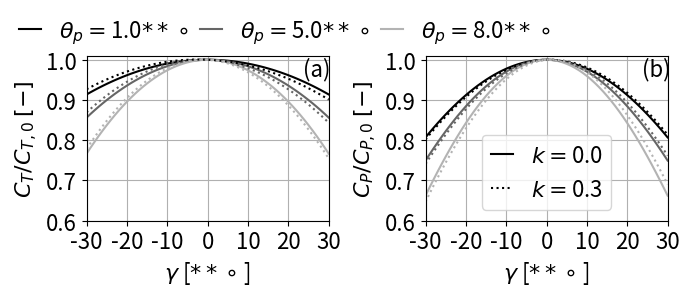

Generate this figure with matplotlib:
import numpy as np
from scipy.optimize import fsolve
import matplotlib.pyplot as plt  
plt.close("all")
#%%
colors = np.array([[0,0,0],[0.4,0.4,0.4],[0.7,0.7,0.7]])
style  = np.array(["-",":"])
#%% Define function to compute C_T
def find_ct(x,*data):
    sigma,cd,cl_alfa,gamma,delta,k,cosMu,sinMu,tsr,theta,mu = data
    CD = np.cos(np.deg2rad(delta))
    CG = np.cos(np.deg2rad(gamma))
    SD = np.sin(np.deg2rad(delta))
    SG = np.sin(np.deg2rad(gamma))
    a = (1- ( (1+np.sqrt(1-x-1/16*x**2*sinMu**2))/(2*(1+1/16*x*sinMu**2))) )    
    k_1s = -1*(15*np.pi/32*np.tan((mu+np.cos(mu)**2*np.sin(mu)*(x/2))/2));
    I1 = -(np.pi*cosMu*(tsr - CD*SG*k)*(a - 1) 
           + (CD*CG*cosMu*k_1s*SD*a*k*np.pi*(2*tsr - CD*SG*k))/(8*sinMu))/(2*np.pi)
    I2 = (np.pi*sinMu**2 + (np.pi*(CD**2*CG**2*SD**2*k**2 
                                   + 3*CD**2*SG**2*k**2 - 8*CD*tsr*SG*k 
                                   + 8*tsr**2))/12)/(2*np.pi)
    return (sigma*(cd+cl_alfa)*(I1) - sigma*cl_alfa*theta*(I2)) - x
# Define function to compute C_P
def find_cp(sigma,cd,cl_alfa,gamma,delta,k,cosMu,sinMu,tsr,theta,ct,mu):
    a = 1-((1+np.sqrt(1-ct-1/16*sinMu**2*ct**2))/(2*(1+1/16*ct*sinMu**2)))
    SG = np.sin(np.deg2rad(gamma))
    CG = np.cos(np.deg2rad(gamma))                
    SD = np.sin(np.deg2rad(delta))  
    CD = np.cos(np.deg2rad(delta))  
    k_1s = -1*(15*np.pi/32*np.tan((mu+np.cos(mu)**2*np.sin(mu)*(ct/2))/2));
    
    cp = sigma*((np.pi*cosMu**2*tsr*cl_alfa*(a - 1)**2 
                 - (tsr*cd*np.pi*(CD**2*CG**2*SD**2*k**2 + 3*CD**2*SG**2*k**2 - 8*CD*tsr*SG*k + 8*tsr**2))/16 
                 - (np.pi*tsr*sinMu**2*cd)/2 - (2*np.pi*cosMu*tsr**2*cl_alfa*theta)/3 
                 + (np.pi*cosMu**2*k_1s**2*tsr*a**2*cl_alfa)/4 
                 + (2*np.pi*cosMu*tsr**2*a*cl_alfa*theta)/3 + (2*np.pi*CD*cosMu*tsr*SG*cl_alfa*k*theta)/3 
                 + (CD**2*cosMu**2*tsr*cl_alfa*k**2*np.pi*(a - 1)**2*(CG**2*SD**2 + SG**2))/(4*sinMu**2) 
                 - (2*np.pi*CD*cosMu*tsr*SG*a*cl_alfa*k*theta)/3 
                 + (CD**2*cosMu**2*k_1s**2*tsr*a**2*cl_alfa*k**2*np.pi*(3*CG**2*SD**2 + SG**2))/(24*sinMu**2) 
                 - (np.pi*CD*CG*cosMu**2*k_1s*tsr*SD*a*cl_alfa*k)/sinMu 
                 + (np.pi*CD*CG*cosMu**2*k_1s*tsr*SD*a**2*cl_alfa*k)/sinMu 
                 + (np.pi*CD*CG*cosMu*k_1s*tsr**2*SD*a*cl_alfa*k*theta)/(5*sinMu) 
                 - (np.pi*CD**2*CG*cosMu*k_1s*tsr*SD*SG*a*cl_alfa*k**2*theta)/(10*sinMu))/(2*np.pi))
    
    return cp
#%% Load variables
sigma           = 0.0416                        # rotor solidity        [-]
cd              = 0.004                         # drag coefficient      [-]
c_l_alpha       = 4.796                         # lift slope            [1/rad]
beta            = -3.177                        # blade twist angle     [deg]
gamma_array     = np.linspace(-30,30,61)        # rotor yaw angle       [deg]
delta           = -5                            # rotor tilt angle      [deg]
tsr             = 8                             # tip speed ratio       [-]
theta_arr       = np.deg2rad(np.array([1,5,8])) # blade pitch angle     [deg]
k_arr           = np.array([0, 0.3])            # inflow shear (linear) [-]
#%% solve for C_T with initial condition x0
x0   = 0.6
idx0 = np.where(gamma_array==0)
c    = 0                                        # counter
plt.figure(figsize=(7, 3.0), dpi=120)
for k in k_arr:
    cc = 0
    for theta_p in theta_arr:
        ct    = np.zeros(np.size(gamma_array))
        cp    = np.zeros(np.size(gamma_array))
        theta = theta_p + np.deg2rad(beta)
        ccc  = 0
        for gamma in gamma_array:
          # define total misalignment angle mu               
          mu = np.arccos(np.cos(np.deg2rad(gamma))*np.cos(np.deg2rad(delta)))
          data = (sigma,cd,c_l_alpha,gamma,delta,k,np.cos(mu),np.sin(mu),tsr,theta,mu)
          ct[ccc] = fsolve(find_ct, x0,args=data)
          # get C_P
          cp[ccc] = find_cp(sigma,cd,c_l_alpha,gamma,delta,k,np.cos(mu),np.sin(mu),tsr,theta,ct[ccc],mu)
          ccc += 1
        plt.subplot(1,2,1)
        if c == 0:
            plt.plot(gamma_array,ct/ct[idx0],color=colors[cc,:],linestyle=style[c],label=r'$\theta_p=$' + str(np.rad2deg(theta_p)) + '$**\circ$')
        else:
            plt.plot(gamma_array,ct/ct[idx0],color=colors[cc,:],linestyle=style[c])           
        plt.subplot(1,2,2)
        if cc == 0:
            plt.plot(gamma_array,cp/cp[idx0],color=colors[cc,:],linestyle=style[c],label=r'$k=$' + str(k))
        else:
            plt.plot(gamma_array,cp/cp[idx0],color=colors[cc,:],linestyle=style[c])            
        cc += 1
    c += 1
#%% Plot
plt.subplot(1,2,1)
plt.ylabel('$C_T/C_{T,0}$ $[-]$',fontsize=16)
plt.legend(ncol=3,handlelength=1,columnspacing=0.5,frameon=False,bbox_to_anchor = (2,1.35),fontsize=16)
plt.subplot(1,2,2)    
plt.ylabel('$C_P/C_{P,0}$ $[-]$',fontsize=16)
plt.legend(ncol=1,handlelength=1,columnspacing=0.5,frameon=True,fontsize=16)
letters = np.array(["(a)","(b)"])
for i in np.arange(2):
    plt.subplot(1,2,i+1)
    plt.xlabel('$\gamma$ [$**\circ$]',fontsize=16)
    plt.xlim([-30,30])
    plt.xticks(np.linspace(-30,30,7),fontsize=16)
    plt.ylim([0.6,1.01])
    plt.yticks(np.linspace(0.6,1,5),fontsize=16)
    plt.grid()
    plt.text(23.7,0.96,letters[i],fontsize=16)
plt.subplots_adjust(left=0.12, bottom=0.25, right=0.95, top=0.8, wspace=0.4, hspace=0.3)
#%% Save figure
# plt.savefig('Figures/fig5.png',dpi=300)
